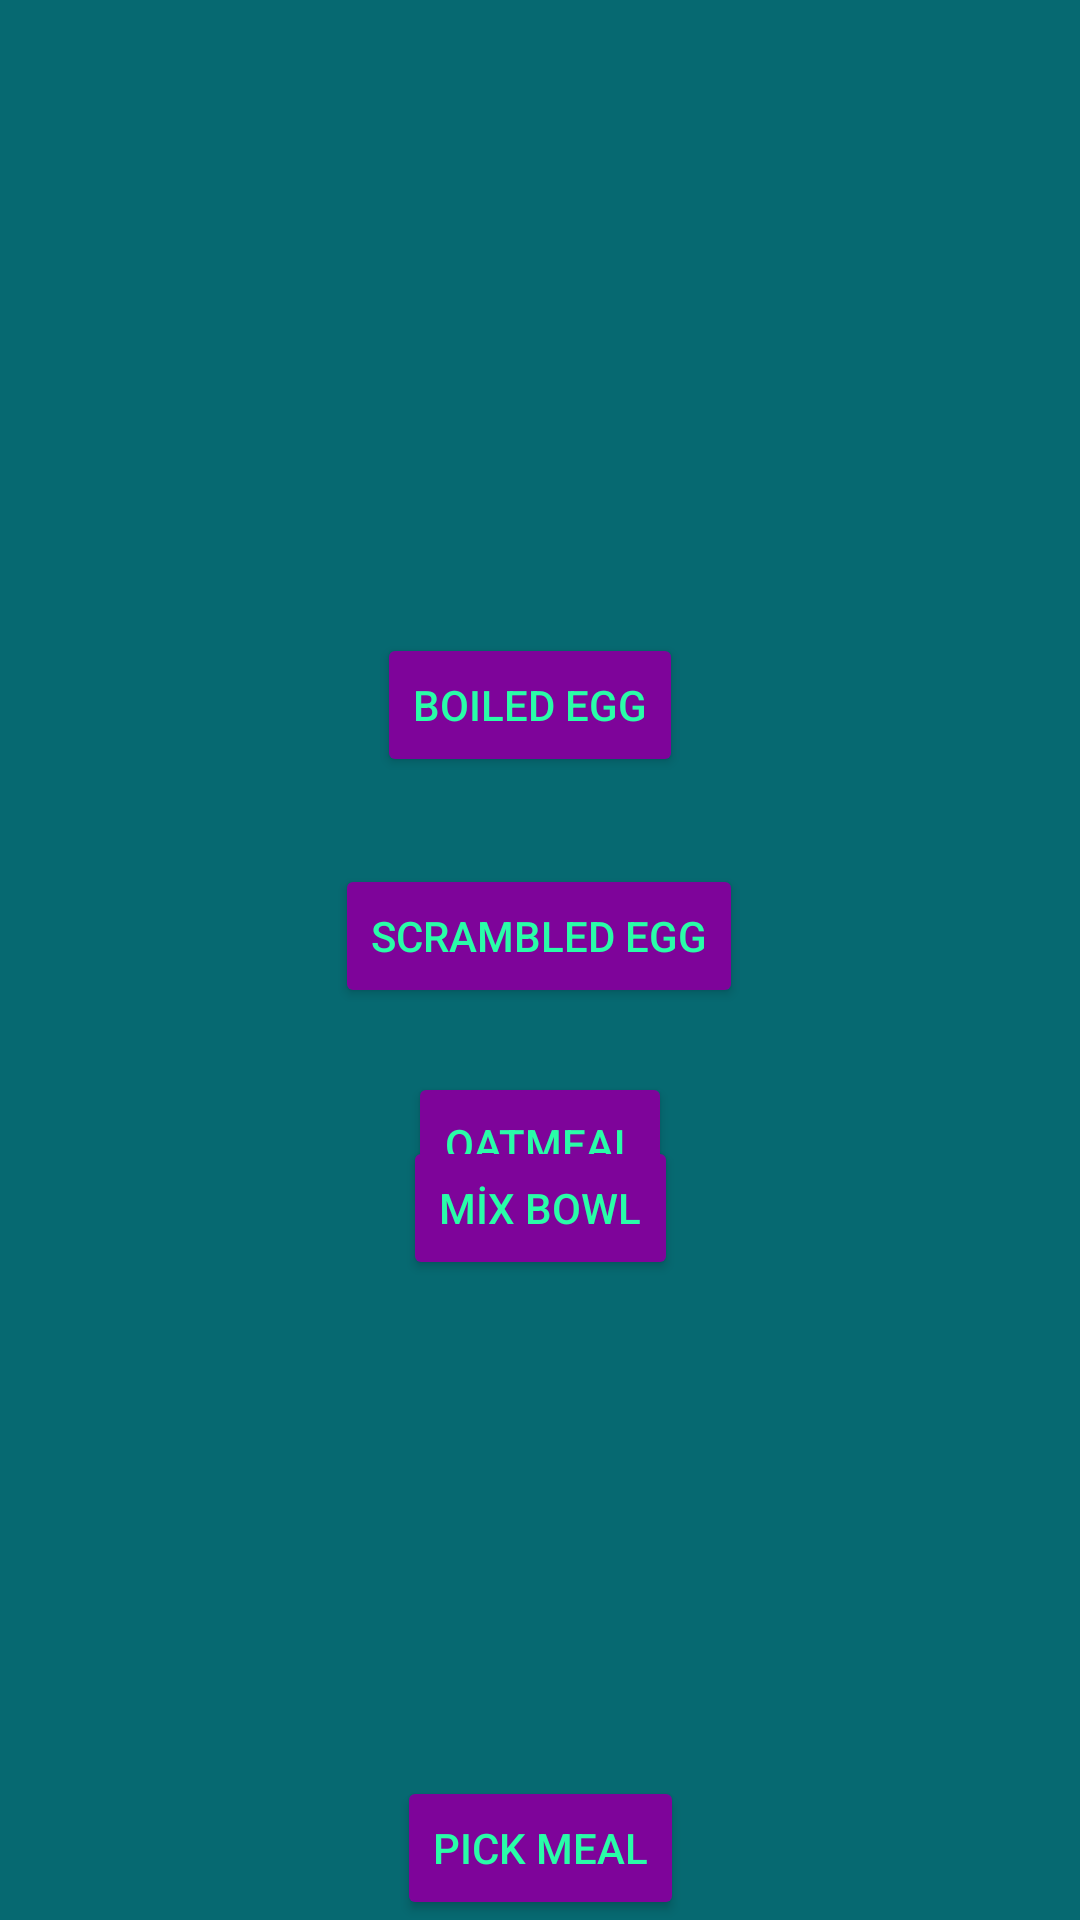

Produce the Android XML layout that renders to this screen, including the resource entries it uses.
<!-- AndroidManifest.xml: application theme Theme.Sarper -->
<!-- res/layout/prorichforbreakfast.xml -->
<?xml version="1.0" encoding="utf-8"?>
<androidx.constraintlayout.widget.ConstraintLayout xmlns:android="http://schemas.android.com/apk/res/android"
    xmlns:app="http://schemas.android.com/apk/res-auto"
    xmlns:tools="http://schemas.android.com/tools"
    android:layout_width="match_parent"
    android:layout_height="match_parent"
    android:background="#066971">

    <Button
        android:id="@+id/btn_13"
        android:layout_width="wrap_content"
        android:layout_height="wrap_content"
        android:backgroundTint="#7E049A"
        android:text="BOILED EGG"
        android:textColor="#29FDA8"
        app:layout_constraintBottom_toTopOf="@+id/btn_14"
        app:layout_constraintEnd_toEndOf="parent"
        app:layout_constraintHorizontal_bias="0.487"
        app:layout_constraintStart_toStartOf="parent"
        app:layout_constraintTop_toTopOf="parent"
        app:layout_constraintVertical_bias="0.879" />

    <Button
        android:id="@+id/btn_14"
        android:layout_width="wrap_content"
        android:layout_height="wrap_content"
        android:layout_marginTop="288dp"
        android:backgroundTint="#7E049A"
        android:text="SCRAMBLED EGG"
        android:textColor="#29FDA8"
        app:layout_constraintEnd_toEndOf="parent"
        app:layout_constraintHorizontal_bias="0.498"
        app:layout_constraintStart_toStartOf="parent"
        app:layout_constraintTop_toTopOf="parent" />

    <Button
        android:id="@+id/btn_15"
        android:layout_width="wrap_content"
        android:layout_height="wrap_content"
        android:backgroundTint="#7E049A"
        android:text="OATMEAL"
        android:textColor="#29FDA8"
        app:layout_constraintBottom_toBottomOf="parent"
        app:layout_constraintEnd_toEndOf="parent"
        app:layout_constraintStart_toStartOf="parent"
        app:layout_constraintTop_toBottomOf="@+id/btn_14"
        app:layout_constraintVertical_bias="0.083" />

    <Button
        android:id="@+id/btn_16"
        android:layout_width="wrap_content"
        android:layout_height="wrap_content"
        android:backgroundTint="#7E049A"
        android:text="MİX BOWL"
        android:textColor="#29FDA8"
        app:layout_constraintBottom_toTopOf="@+id/btn_pickMeal4"
        app:layout_constraintEnd_toEndOf="parent"
        app:layout_constraintStart_toStartOf="parent"
        app:layout_constraintTop_toTopOf="parent"
        app:layout_constraintVertical_bias="0.696" />

    <Button
        android:id="@+id/btn_pickMeal4"
        android:layout_width="wrap_content"
        android:layout_height="wrap_content"
        android:backgroundTint="#7E049A"
        android:onClick="click_pickMeal"
        android:text="pick meal"
        android:textColor="#29FDA8"
        app:layout_constraintBottom_toBottomOf="parent"
        app:layout_constraintEnd_toEndOf="parent"
        app:layout_constraintStart_toStartOf="parent" />
</androidx.constraintlayout.widget.ConstraintLayout>
<!-- resources referenced by this layout -->
<resources>
  <style name="Theme.Sarper" parent="Theme.MaterialComponents.DayNight.DarkActionBar">
          
          <item name="colorPrimary">@color/purple_500</item>
          <item name="colorPrimaryVariant">@color/purple_700</item>
          <item name="colorOnPrimary">@color/white</item>
          
          <item name="colorSecondary">@color/teal_200</item>
          <item name="colorSecondaryVariant">@color/teal_700</item>
          <item name="colorOnSecondary">@color/black</item>
          
          <item name="android:statusBarColor">?attr/colorPrimaryVariant</item>
          
      </style>
  <!-- not gathered from this repository: default colours our renderer supplied (Android Studio template values) -->
  <color name="purple_500">#FF6200EE</color>
  <color name="purple_700">#FF3700B3</color>
  <color name="teal_200">#FF03DAC5</color>
  <color name="teal_700">#FF018786</color>
  <color name="black">#FF000000</color>
  <color name="white">#FFFFFFFF</color>
</resources>
